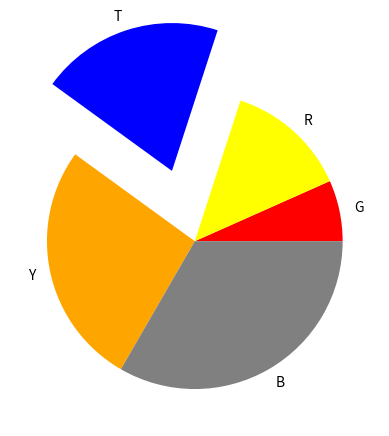

Recreate this plot in Python.
# -*- coding: utf-8 -*-
"""
Created on Sat Apr  8 12:52:40 2023

[redacted]
"""
import matplotlib.pyplot as plt

a=[10,20,30,40,50]
b=[0,0,0.5,0,0]
colors=["red","yellow","blue","orange","grey"]
name = ["G","R","T","Y","B"]

plt.pie(a,labels=name,explode=b,colors=colors)
plt.plot()
plt.show()